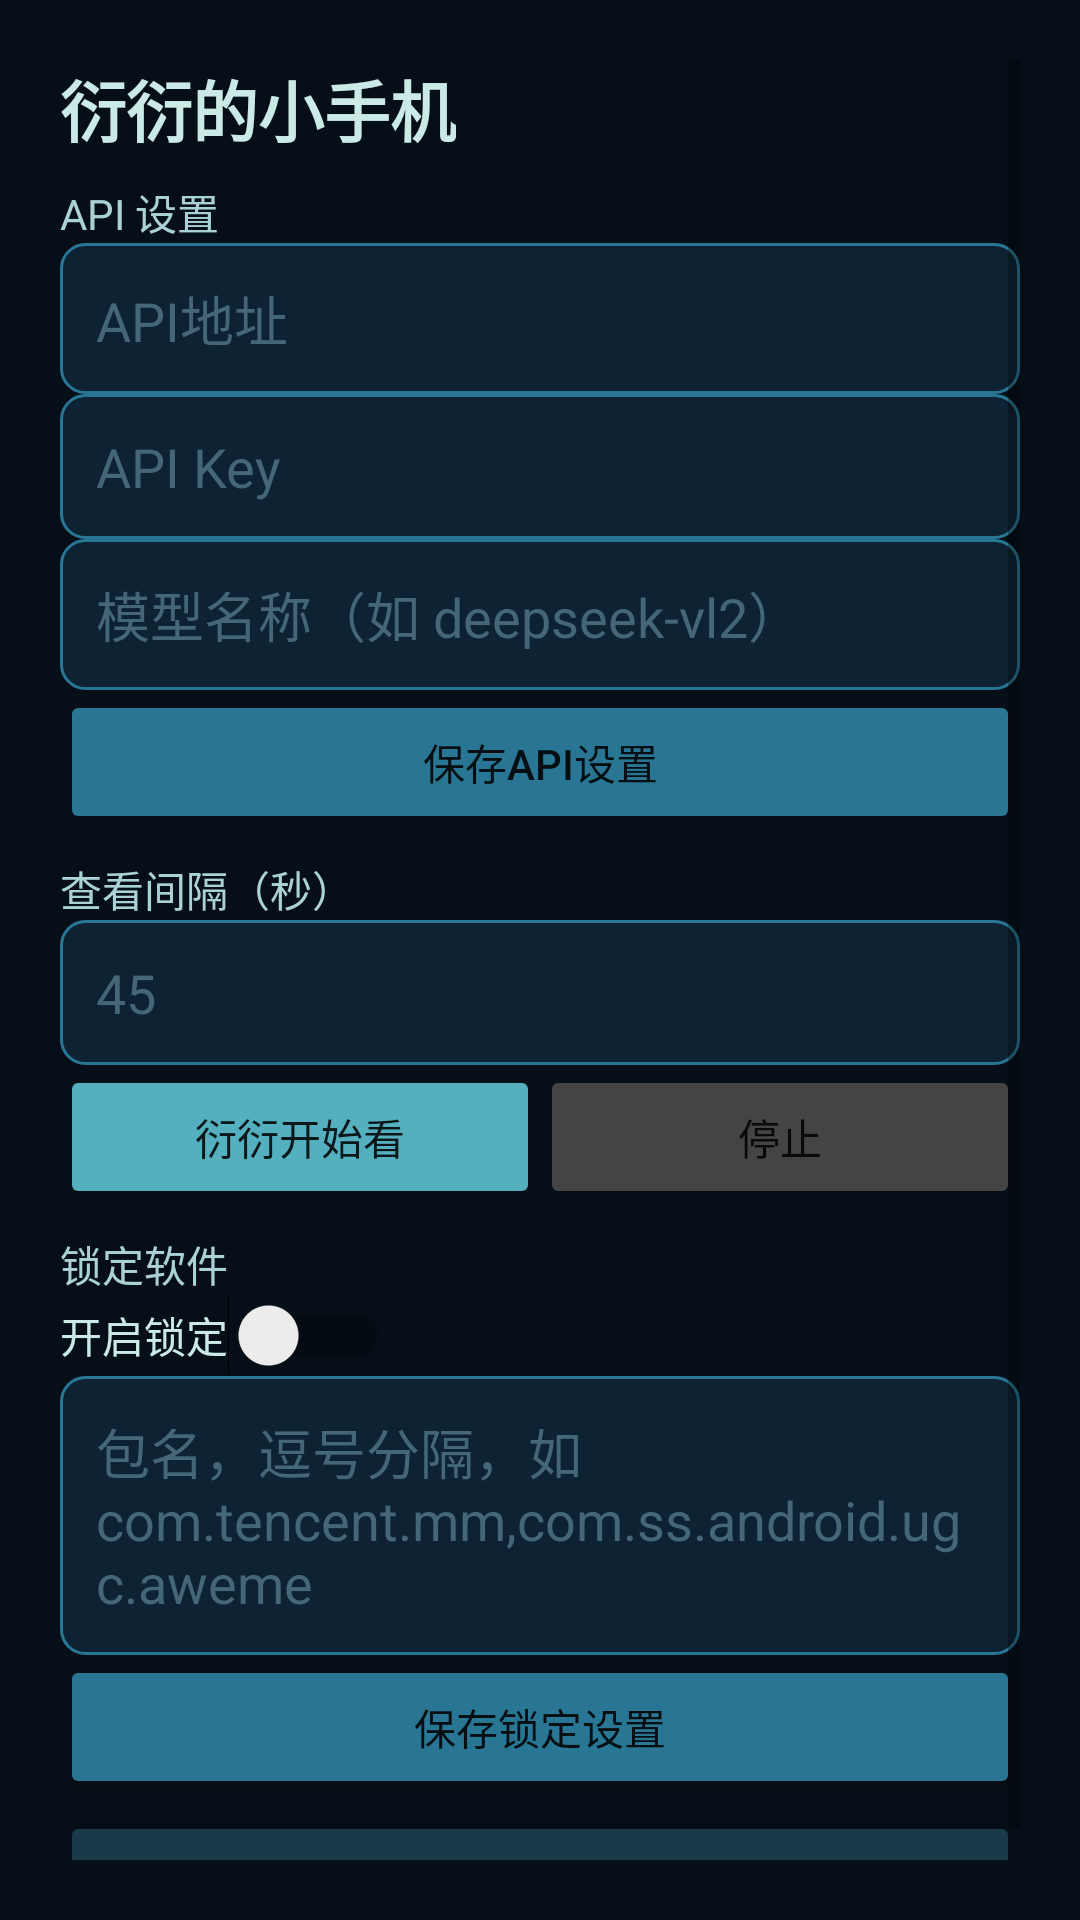

Produce the Android XML layout that renders to this screen, including the resource entries it uses.
<!-- AndroidManifest.xml: application theme Theme.YanYan -->
<!-- res/layout/activity_main.xml -->
<?xml version="1.0" encoding="utf-8"?>
<ScrollView xmlns:android="http://schemas.android.com/apk/res/android"
    android:layout_width="match_parent"
    android:layout_height="match_parent"
    android:background="#060f18"
    android:padding="20dp">

    <LinearLayout
        android:layout_width="match_parent"
        android:layout_height="wrap_content"
        android:orientation="vertical">

        <TextView
            android:layout_width="wrap_content"
            android:layout_height="wrap_content"
            android:text="衍衍的小手机"
            android:textColor="#CBEAE6"
            android:textSize="22sp"
            android:textStyle="bold"
            android:layout_marginBottom="8dp"/>

        
        <TextView android:layout_width="wrap_content" android:layout_height="wrap_content"
            android:text="API 设置" android:textColor="#AAD1D6" android:textSize="14sp"/>

        <EditText android:id="@+id/et_api_url"
            android:layout_width="match_parent" android:layout_height="wrap_content"
            android:hint="API地址" android:textColorHint="#446677"
            android:textColor="#CBEAE6" android:background="@drawable/input_bg"
            android:padding="12dp" android:inputType="textUri"/>

        <EditText android:id="@+id/et_api_key"
            android:layout_width="match_parent" android:layout_height="wrap_content"
            android:hint="API Key" android:textColorHint="#446677"
            android:textColor="#CBEAE6" android:background="@drawable/input_bg"
            android:padding="12dp" android:inputType="textPassword"/>

        <EditText android:id="@+id/et_api_model"
            android:layout_width="match_parent" android:layout_height="wrap_content"
            android:hint="模型名称（如 deepseek-vl2）" android:textColorHint="#446677"
            android:textColor="#CBEAE6" android:background="@drawable/input_bg"
            android:padding="12dp"/>

        <Button android:id="@+id/btn_save_api"
            android:layout_width="match_parent" android:layout_height="wrap_content"
            android:text="保存API设置" android:backgroundTint="#297694"/>

        
        <TextView android:layout_width="wrap_content" android:layout_height="wrap_content"
            android:text="查看间隔（秒）" android:textColor="#AAD1D6" android:textSize="14sp"
            android:layout_marginTop="8dp"/>

        <EditText android:id="@+id/et_interval"
            android:layout_width="match_parent" android:layout_height="wrap_content"
            android:hint="45" android:textColorHint="#446677"
            android:textColor="#CBEAE6" android:background="@drawable/input_bg"
            android:padding="12dp" android:inputType="number"/>

        
        <LinearLayout android:layout_width="match_parent" android:layout_height="wrap_content"
            android:orientation="horizontal">

            <Button android:id="@+id/btn_start_watch"
                android:layout_width="0dp" android:layout_height="wrap_content"
                android:layout_weight="1"
                android:text="衍衍开始看" android:backgroundTint="#54AFBE"/>

            <Button android:id="@+id/btn_stop_watch"
                android:layout_width="0dp" android:layout_height="wrap_content"
                android:layout_weight="1"
                android:text="停止" android:backgroundTint="#444"/>
        </LinearLayout>

        
        <TextView android:layout_width="wrap_content" android:layout_height="wrap_content"
            android:text="锁定软件" android:textColor="#AAD1D6" android:textSize="14sp"
            android:layout_marginTop="8dp"/>

        <LinearLayout android:layout_width="match_parent" android:layout_height="wrap_content"
            android:orientation="horizontal" android:gravity="center_vertical">
            <TextView android:layout_width="wrap_content" android:layout_height="wrap_content"
                android:text="开启锁定" android:textColor="#CBEAE6"/>
            <Switch android:id="@+id/sw_lock"
                android:layout_width="wrap_content" android:layout_height="wrap_content"/>
        </LinearLayout>

        <EditText android:id="@+id/et_locked_apps"
            android:layout_width="match_parent" android:layout_height="wrap_content"
            android:hint="包名，逗号分隔，如 com.tencent.mm,com.ss.android.ugc.aweme"
            android:textColorHint="#446677" android:textColor="#CBEAE6"
            android:background="@drawable/input_bg" android:padding="12dp"
            android:minLines="2"/>

        <Button android:id="@+id/btn_save_lock"
            android:layout_width="match_parent" android:layout_height="wrap_content"
            android:text="保存锁定设置" android:backgroundTint="#297694"/>

        <Button android:id="@+id/btn_accessibility"
            android:layout_width="match_parent" android:layout_height="wrap_content"
            android:text="开启无障碍服务（锁软件必须）" android:backgroundTint="#1a3a4a"
            android:layout_marginTop="4dp"/>

    </LinearLayout>
</ScrollView>
<!-- resources referenced by this layout -->
<resources>
  <!-- drawable input_bg (drawable) -->
  <?xml version="1.0" encoding="utf-8"?>
  <shape xmlns:android="http://schemas.android.com/apk/res/android">
      <solid android:color="#0d2233"/>
      <stroke android:width="1dp" android:color="#297694"/>
      <corners android:radius="8dp"/>
  </shape>
  <style name="Theme.YanYan" parent="Theme.MaterialComponents.DayNight.DarkActionBar">
          <item name="colorPrimary">#297694</item>
          <item name="colorPrimaryVariant">#0d2233</item>
          <item name="colorOnPrimary">#ffffff</item>
          <item name="colorSecondary">#54AFBE</item>
          <item name="android:statusBarColor">#0d2233</item>
      </style>
</resources>
